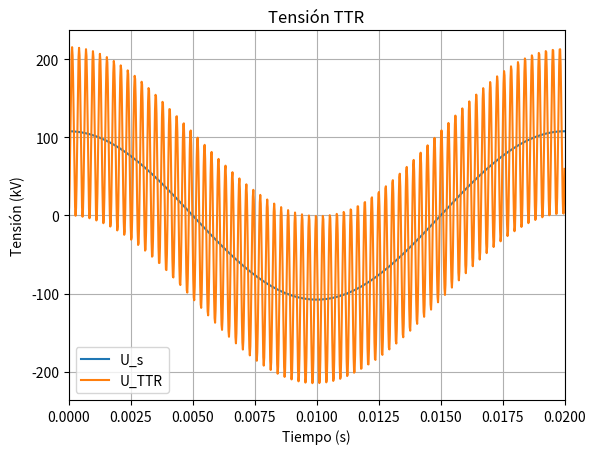
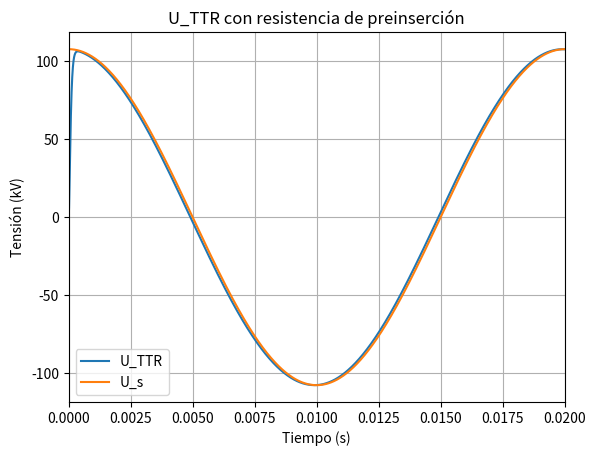
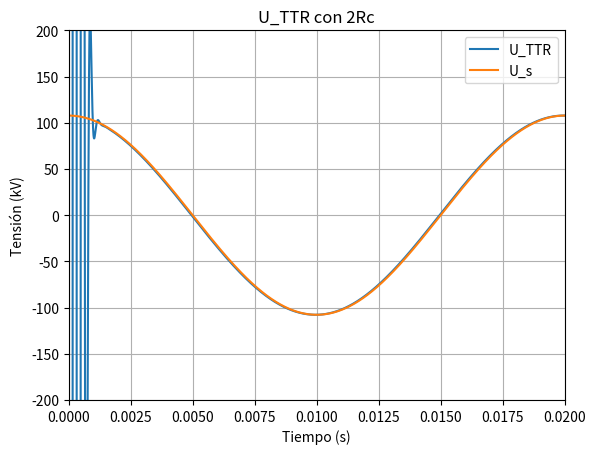
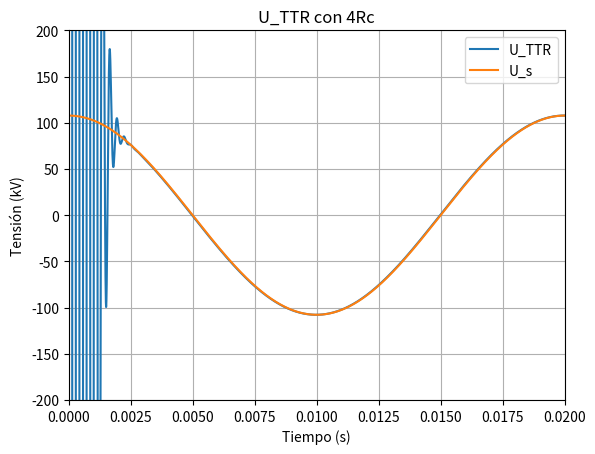
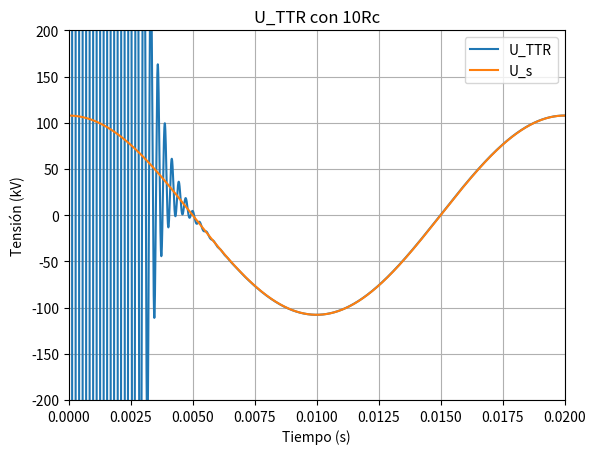
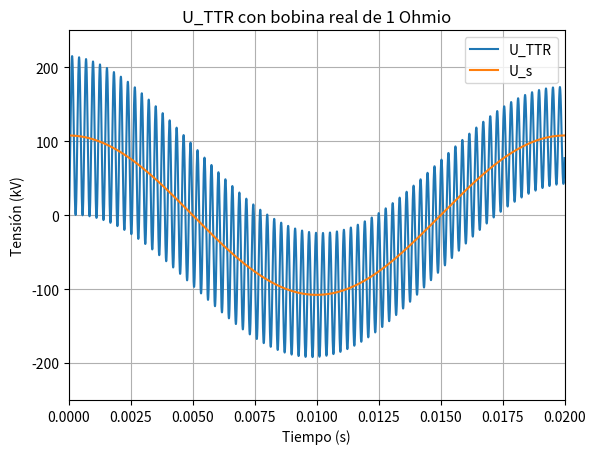

Here is the Python script that generated these plots, in order:

import math 
import cmath
import matplotlib.pyplot as plt
import numpy as np


#--------------------------------------------------------------------------------------------------------------------------------------------
# APARTADO 1 
#--------------------------------------------------------------------------------------------------------------------------------------------

# DATOS
U0 = 107.8 #kV
L = 20e-3 #He
C = 0.1e-6 #F
w = 100 * math.pi #rad/s
w1 = 1 / math.sqrt(L * C)

# APARTADO A: EXPRESIÓN ANALÍTICA TTR
t = np.linspace(0, 0.02, 1000)
U_s = U0 * np.cos(w * t)
U_TTR = U0 * np.cos(w * t) - U0 * np.cos(w1 * t)

plt.plot(t, U_s, label='U_s')
plt.plot(t, U_TTR, label='U_TTR')
plt.xlim(0, 0.02)
plt.xlabel('Tiempo (s)')
plt.ylabel('Tensión (kV)')
plt.title('Tensión TTR')
plt.legend()
plt.grid(True)

# APARTADO B: RESISTENCIA DE PREINSERCIÓN y TTR
R_c = 0.5 * math.sqrt(L / C)
print(f'Resistencia de preinserción R_c = {R_c:.2f} Ohmios')

Y = w*C*1j - 1j/(w*L) + 1/R_c
U = - U0/(w*L) * 1j * (1/Y)
r = -1 / (2*R_c*C)
A = - abs(U)
B = - A * r + abs(U) * w * math.sin(np.angle(U))

t = np.arange(0, 0.02, 1e-6)
U_TTR2 = abs(U) * np.cos(w*t - np.angle(U)) + (A + B * t) * np.exp(r*t)
U_s = U0 * np.cos(w * t)

plt.figure()
plt.plot(t, U_TTR2, label='U_TTR')
plt.plot(t, U_s, label='U_s')
plt.xlim(0, 0.02)
plt.xlabel('Tiempo (s)')
plt.ylabel('Tensión (kV)')
plt.title('U_TTR con resistencia de preinserción')
plt.legend()
plt.grid(True)
plt.show()

# APARTADO C: CON 2R_c, 4R_c y 10R_c
# 2Rc
R_s = 2 * R_c
Y = w*C*1j - 1j/(w*L) + 1/R_s
U = - U0/(w*L) * 1j * (1/Y)

alpha = - 1 / (2*R_s*C)
beta = math.sqrt(4/(L*C) - 1/(R_s**2 * C**2)) / 2
A = - abs(U) * np.cos(np.angle(U))
B = - abs(U) * w * (math.sin(np.angle(U)) + alpha*A) / beta

t = np.arange(0, 0.02, 1e-6)
U_TTR3 = abs(U) * np.cos(w*t - np.angle(U)) + (A*np.cos(beta*t) + B * np.sin(beta*t)) * np.exp(alpha*t)
U_s = U0 * np.cos(w * t)

plt.figure()
plt.plot(t, U_TTR3, label='U_TTR')
plt.plot(t, U_s, label='U_s')
plt.xlim(0, 0.02)
plt.ylim(-200, 200)
plt.xlabel('Tiempo (s)')
plt.ylabel('Tensión (kV)')
plt.title('U_TTR con 2Rc')
plt.legend()
plt.grid(True)

# 4Rc
R_s = 4 * R_c
Y = w*C*1j - 1j/(w*L) + 1/R_s
U = - U0/(w*L) * 1j * (1/Y)

alpha = - 1 / (2*R_s*C)
beta = math.sqrt(4/(L*C) - 1/(R_s**2 * C**2)) / 2
A = - abs(U) * np.cos(np.angle(U))
B = - abs(U) * w * (math.sin(np.angle(U)) + alpha*A) / beta

t = np.arange(0, 0.02, 1e-6)
U_TTR4 = abs(U) * np.cos(w*t - np.angle(U)) + (A*np.cos(beta*t) + B * np.sin(beta*t)) * np.exp(alpha*t)
U_s = U0 * np.cos(w * t)

plt.figure()
plt.plot(t, U_TTR4, label='U_TTR')
plt.plot(t, U_s, label='U_s')
plt.xlim(0, 0.02)
plt.ylim(-200, 200)
plt.xlabel('Tiempo (s)')
plt.ylabel('Tensión (kV)')
plt.title('U_TTR con 4Rc')
plt.legend()
plt.grid(True)

# 10Rc
R_s = 10 * R_c
Y = w*C*1j - 1j/(w*L) + 1/R_s
U = - U0/(w*L) * 1j * (1/Y)

alpha = - 1 / (2*R_s*C)
beta = math.sqrt(4/(L*C) - 1/(R_s**2 * C**2)) / 2
A = - abs(U) * np.cos(np.angle(U))
B = - abs(U) * w * (math.sin(np.angle(U)) + alpha*A) / beta

t = np.arange(0, 0.02, 1e-6)
U_TTR5 = abs(U) * np.cos(w*t - np.angle(U)) + (A*np.cos(beta*t) + B * np.sin(beta*t)) * np.exp(alpha*t)
U_s = U0 * np.cos(w * t)

plt.figure()
plt.plot(t, U_TTR5, label='U_TTR')
plt.plot(t, U_s, label='U_s')
plt.xlim(0, 0.02)
plt.ylim(-200, 200)
plt.xlabel('Tiempo (s)')
plt.ylabel('Tensión (kV)')
plt.title('U_TTR con 10Rc')
plt.legend()
plt.grid(True)
plt.show()

# APARTADO D: TTR CON BOBINA REAL DE 1 OHMIO. FACTOR DE AMPLITUD
R_l = 1 #Ohmio

Icc = U0 / math.sqrt((w*L)**2 + R_l**2) * (np.cos(-math.atan(w*L/R_l)) + np.sin(-math.atan(w*L/R_l))*1j)
U = ((w*L*1j + R_l) * (-1j / (w*C))) / (w*L*1j + R_l - 1j/(w*C)) * Icc



alpha = - R_l / (2*L)
beta = math.sqrt(4/(L*C) - (R_l**2/L**2)) / 2
A = - abs(U) * np.cos(np.angle(U))
B = - (abs(U) * w * math.sin(np.angle(U)) + alpha*A) / beta

t = np.arange(0, 0.02, 1e-6)
U_TTR6 = abs(U) * np.cos(w*t - np.angle(U)) + (A*np.cos(beta*t) + B * np.sin(beta*t)) * np.exp(alpha*t)
U_s = U0 * np.cos(w * t)

factor_amplitud = np.max(abs(U_TTR6)) / U0
print(f"Factor de amplitud = {factor_amplitud:.4f}")

plt.figure()
plt.plot(t, U_TTR6, label='U_TTR')
plt.plot(t, U_s, label='U_s')
plt.xlim(0, 0.02)
plt.ylim(-250, 250)
plt.xlabel('Tiempo (s)')
plt.ylabel('Tensión (kV)')
plt.title('U_TTR con bobina real de 1 Ohmio')
plt.legend()
plt.grid(True)
plt.show()

# ---------------------------------------------------------------------------------------------------------------------------------------------
# APARTADO 2
# ---------------------------------------------------------------------------------------------------------------------------------------------

# DATOS
X1 = 5.8572 #Ohmios/km
B1 = 0.19143e-4 #S/km
Z1 = 553.23 #Ohmios
v = 0.29666e9 #m/s

# TTR SI FALTA TRIFÁSICA A 2 km, 10 km, 20 km y 90 km
L1 = X1 / w
C1 = B1 / w


print(f"TTR = {1/math.sqrt(L1*C1)}")